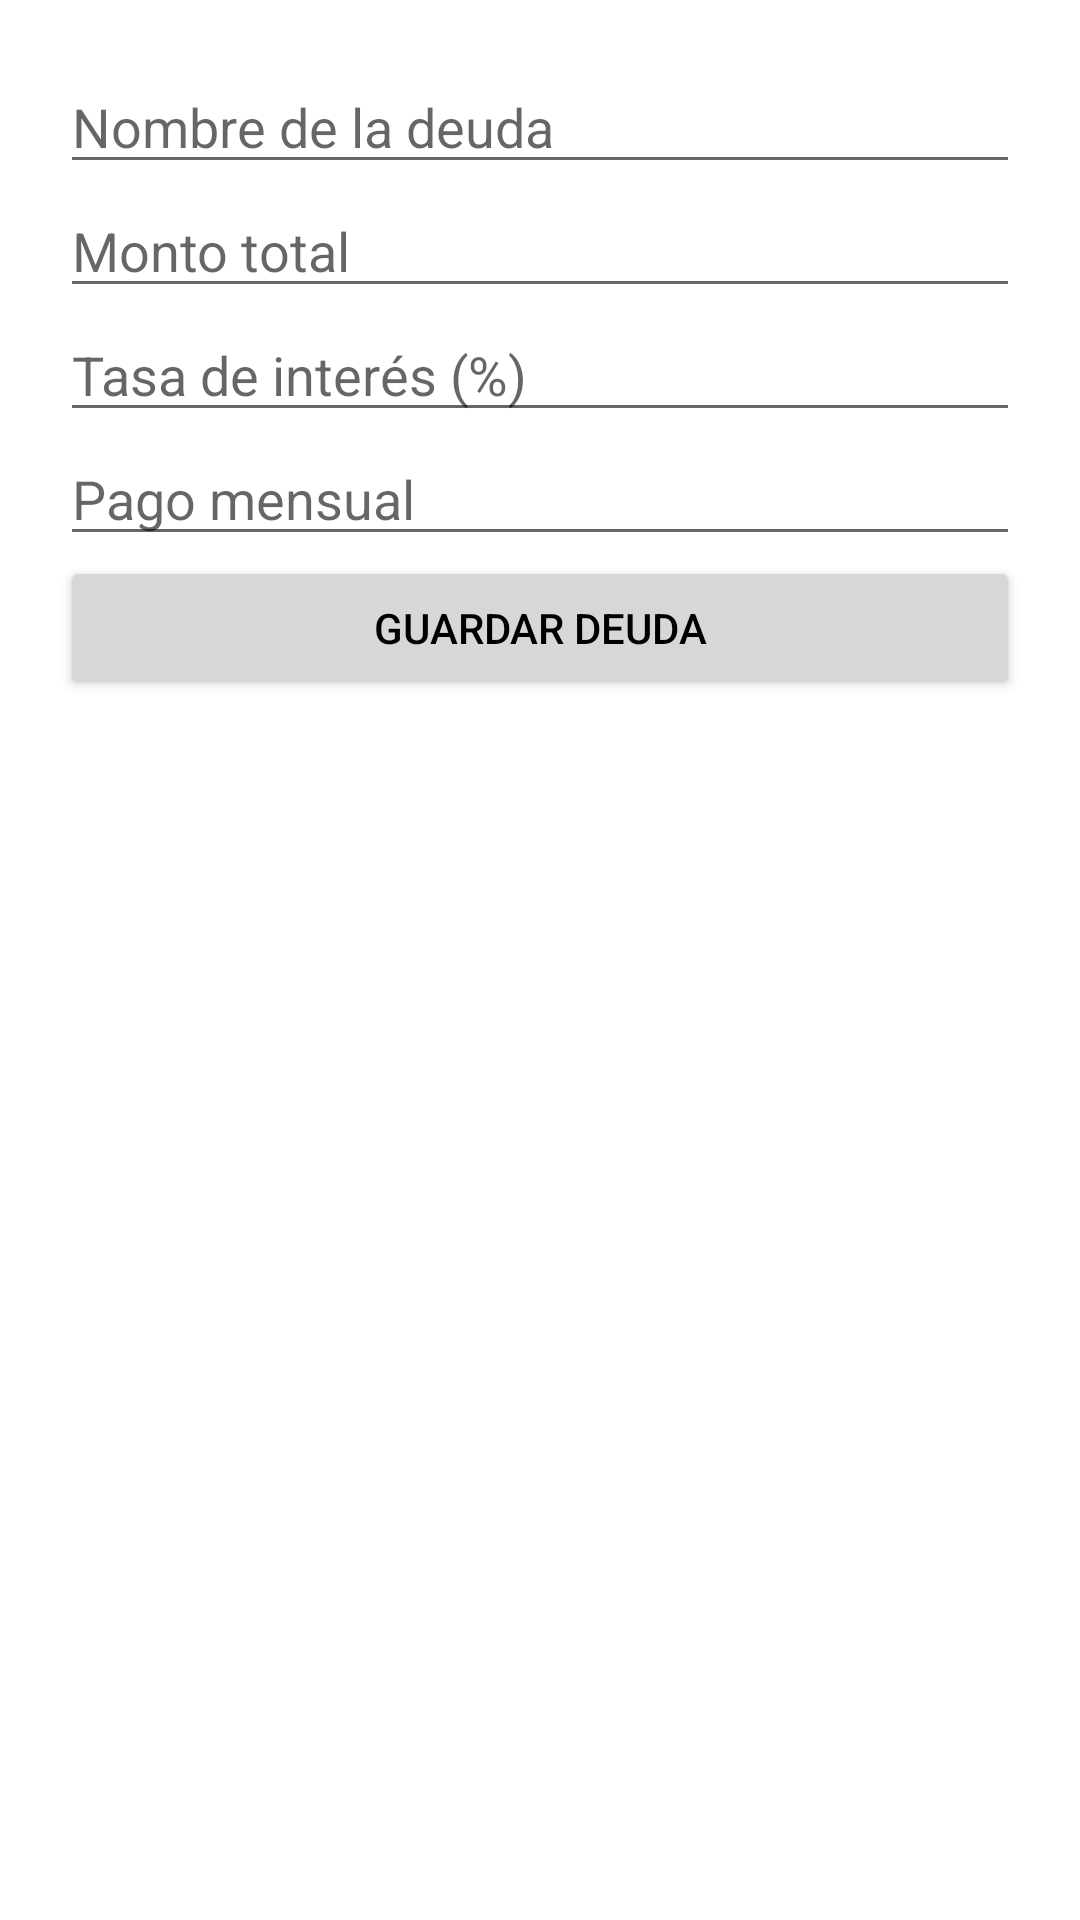

Produce the Android XML layout that renders to this screen, including the resource entries it uses.
<!-- AndroidManifest.xml: application theme Theme.FinanzaInteligente -->
<!-- res/layout/activity_deuda.xml -->
<LinearLayout
    xmlns:android="http://schemas.android.com/apk/res/android"
    android:orientation="vertical"
    android:padding="20dp"
    android:layout_width="match_parent"
    android:layout_height="match_parent">

    <EditText
        android:id="@+id/etNombre"
        android:hint="Nombre de la deuda"
        android:layout_width="match_parent"
        android:layout_height="wrap_content"/>

    <EditText
        android:id="@+id/etMonto"
        android:hint="Monto total"
        android:inputType="numberDecimal"
        android:layout_width="match_parent"
        android:layout_height="wrap_content"/>

    <EditText
        android:id="@+id/etInteres"
        android:hint="Tasa de interés (%)"
        android:inputType="numberDecimal"
        android:layout_width="match_parent"
        android:layout_height="wrap_content"/>

    <EditText
        android:id="@+id/etPago"
        android:hint="Pago mensual"
        android:inputType="numberDecimal"
        android:layout_width="match_parent"
        android:layout_height="wrap_content"/>

    <Button
        android:id="@+id/btnGuardar"
        android:text="Guardar Deuda"
        android:layout_width="match_parent"
        android:layout_height="wrap_content"/>

</LinearLayout>
<!-- resources referenced by this layout -->
<resources>
  <style name="Theme.FinanzaInteligente" parent="Theme.MaterialComponents.DayNight.NoActionBar">
          <item name="colorPrimary">@color/purple_500</item>
          <item name="colorPrimaryVariant">@color/purple_700</item>
          <item name="colorOnPrimary">@color/white</item>
          <item name="colorSecondary">@color/teal_200</item>
          <item name="colorSecondaryVariant">@color/teal_700</item>
          <item name="colorOnSecondary">@color/black</item>
          <item name="android:statusBarColor">?attr/colorPrimaryVariant</item>
          <item name="android:textColorPrimary">@color/black</item>
      </style>
  <!-- not gathered from this repository: default colours our renderer supplied (Android Studio template values) -->
  <color name="purple_500">#FF6200EE</color>
  <color name="purple_700">#FF3700B3</color>
  <color name="teal_200">#FF03DAC5</color>
  <color name="teal_700">#FF018786</color>
  <color name="black">#FF000000</color>
  <color name="white">#FFFFFFFF</color>
</resources>
